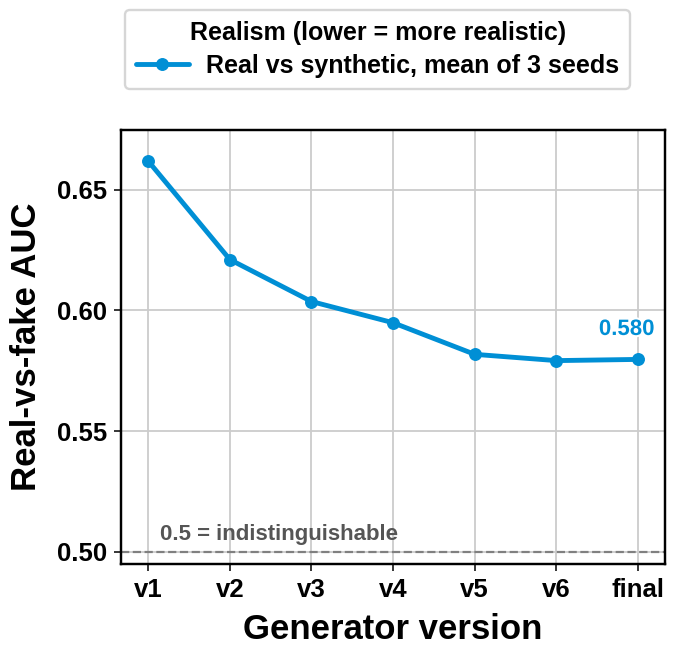

Write Python code to recreate this figure.
"""Derived from FigMirror C_curves (shipped iter 0): same style, generator-realism data (not a separate FigMirror run).
Style: Chronos (Ansari et al. 2024) model-size line chart. Data: KU-SBB submissions OOF vs public LB AUC.
Render: /home/zhuhx/miniconda3/bin/python3 figure_iter0.py
"""
import os
import matplotlib
matplotlib.use("Agg")
import matplotlib.pyplot as plt
from matplotlib.text import Text, Annotation
import matplotlib.patheffects as pe

plt.rcParams["pdf.fonttype"] = 42
plt.rcParams["ps.fonttype"] = 42
plt.rcParams["axes.unicode_minus"] = False

# === DATA SECTOR (edit here) ===
X_LABELS = ["v1", "v2", "v3", "v4", "v5", "v6", "final"]
X_TITLE = "Generator version"
Y_TITLE = "Real-vs-fake AUC"
LEGEND_TITLE = "Realism (lower = more realistic)"
SERIES = [("Real vs synthetic, mean of 3 seeds", [0.6619, 0.6211, 0.6037, 0.5949, 0.5818, 0.5792, 0.5797])]
FINAL_LABELS = ["0.580"]
# === END DATA SECTOR ===

# ---------------- style constants (see notes_iter0.md for provenance) ----------------
DPI = 200
FIGSIZE = (7.2, 6.5)            # aspect 1.108; L1 ref aspect 2326/2108 = 1.103
# Colors
COL_OOF = "#008fd5"   # L1-PIL: blue series line, median 8x8 window at ref (858,1646)
COL_LB = "#fc4f30"    # L1-PIL: red/orange series, median over all r>230,g<110,b<80 pixels
COL_SPINE = "#000000" # L1 min-along-line: spine core pixels (0,0,0); L2 near-black class
COL_GRID = "#cccccc"  # L1-PIL: 6-px-wide solid gridline rows read (204,204,204)
COL_LEGEDGE = "#d6d6d6"  # L1-PIL: legend frame 8-px edge reads (214,214,214)
COL_TEXT = "#000000"  # L1: black bold text
# Widths (ref px scaled by k = 1440/2326 = 0.619, then px -> pt at 200 dpi)
LW_SPINE = 1.75       # ref 8 px
LW_GRID = 1.3         # ref 6 px
LW_LINE = 3.5         # ref 16 px
MS = 8.3              # ref marker diameter 38 px
LW_LEGFRAME = 1.7     # ref 8 px
TICK_LEN = 5.2        # ref 24 px major ticks, outward
TICK_W = 1.1          # ref 5 px
# Type: bold grotesque sans (ref looks Roboto Bold; not installed -> Liberation Sans Bold)
FS_TICK = 18.5        # ref tick cap height 60 px
FS_LEG = 18.0         # ref legend cap height 58 px (0.97 x tick)
FS_AXLABEL = 25.0     # ref axis-label cap ~80-85 px (~1.35 x tick)
FS_VALUE = 16.0       # final-value labels (not in ref; one notch under tick size)

plt.rcParams["font.family"] = "sans-serif"
plt.rcParams["font.sans-serif"] = ["Liberation Sans", "Arial", "Helvetica", "DejaVu Sans"]
plt.rcParams["font.weight"] = "bold"
plt.rcParams["axes.labelweight"] = "bold"

fig = plt.figure(figsize=FIGSIZE, dpi=DPI)
ax = fig.add_axes([0.205, 0.140, 0.755, 0.668])

xs = list(range(len(X_LABELS)))
colors = [COL_OOF]
handles = []
for (lab, ys), c in zip(SERIES, colors):
    h, = ax.plot(xs, ys, color=c, lw=LW_LINE, marker="o", ms=MS, mec=c, mfc=c,
                 solid_capstyle="round", zorder=3, label=lab, clip_on=False)
    handles.append(h)

# axes limits: x margin ~4.3% of width each side (ref 20M/710M inset 0.042/0.045)
ax.set_xlim(-0.33, len(xs) - 1 + 0.33)
ax.set_ylim(0.495, 0.675)
ax.set_xticks(xs)
ax.set_xticklabels(X_LABELS)
yt = [0.50, 0.55, 0.60, 0.65]
ax.set_yticks(yt)
ax.set_yticklabels([f"{v:.2f}" for v in yt]); ax.axhline(0.5, color="#808080", ls="--", lw=1.6, zorder=2); ax.text(0.15, 0.503, "0.5 = indistinguishable", color="#555555", fontsize=FS_VALUE, fontweight="bold", va="bottom", zorder=6)

# all four spines, black (L1: rectangle frame)
for s in ax.spines.values():
    s.set_visible(True)
    s.set_color(COL_SPINE)
    s.set_linewidth(LW_SPINE)
    s.set_zorder(4)

# ticks: outward major ticks on left and bottom only (L1)
ax.tick_params(axis="both", which="major", direction="out", length=TICK_LEN, width=TICK_W,
               color=COL_SPINE, labelsize=FS_TICK, pad=5, top=False, right=False)
for t in ax.get_xticklabels() + ax.get_yticklabels():
    t.set_fontweight("bold")

# gridlines: solid light grey, both directions, below data
ax.grid(True, which="major", axis="both", color=COL_GRID, lw=LW_GRID, ls="-")
ax.set_axisbelow(True)

ax.set_xlabel(X_TITLE, fontsize=FS_AXLABEL, fontweight="bold", labelpad=8)
ax.set_ylabel(Y_TITLE, fontsize=FS_AXLABEL, fontweight="bold", labelpad=10)

# final-value labels: series-colored bold, left of the last marker (ha='right' keeps inside axes)
last = len(xs) - 1
offsets = [(12, 14), (12, 10)]   # OOF below, LB above; ha=right keeps label inside axes
vas = ["bottom", "bottom"]
for (lab, ys), c, txt, off, va in zip(SERIES, colors, FINAL_LABELS, offsets, vas):
    a = ax.annotate(txt, xy=(last, ys[-1]), xytext=off, textcoords="offset points",
                    ha="right", va=va, fontsize=FS_VALUE, fontweight="bold", color=c,
                    zorder=6)
    a.set_path_effects([pe.withStroke(linewidth=3, foreground="white")])

# legend: outside above axes, titled, rounded light-grey frame, spans most of the width
leg = fig.legend(handles=handles, loc="upper center", bbox_to_anchor=(0.561, 0.992),
                 ncol=1, title=LEGEND_TITLE, fontsize=FS_LEG, title_fontsize=FS_LEG,
                 frameon=True, fancybox=True, edgecolor=COL_LEGEDGE, facecolor="white",
                 framealpha=1.0, handlelength=2.1, handletextpad=0.7, borderpad=0.45,
                 labelspacing=0.35, borderaxespad=0.0)
leg.get_frame().set_linewidth(LW_LEGFRAME)
leg.get_title().set_fontweight("bold")
for t in leg.get_texts():
    t.set_fontweight("bold")
for t in ax.texts + ax.get_xticklabels() + ax.get_yticklabels() + [ax.xaxis.label, ax.yaxis.label]:
    t.set_zorder(max(t.get_zorder(), 6))

OUT = "figure.png"
fig.savefig(OUT, dpi=DPI, facecolor="white"); fig.savefig("figure.pdf", dpi=DPI, facecolor="white"); fig.savefig("output.png", dpi=DPI, facecolor="white")


# ---------------- floor self-check ----------------
def floor_check(fig, ax, leg):
    fig.canvas.draw()
    r = fig.canvas.get_renderer()
    lines = []
    texts = []
    for t in ax.get_xticklabels() + ax.get_yticklabels():
        if t.get_text():
            texts.append(("tick", t))
    texts += [("xlabel", ax.xaxis.label), ("ylabel", ax.yaxis.label)]
    texts += [("annot", t) for t in ax.texts]
    texts += [("legend", t) for t in leg.get_texts()] + [("legtitle", leg.get_title())]
    bbs = [(k, t, t.get_window_extent(r)) for k, t in texts]
    ov = []
    for i, (ka, ta, ba) in enumerate(bbs):
        for kb, tb, bb in bbs[i + 1:]:
            if ba.overlaps(bb):
                ov.append(f"{ka}('{ta.get_text()}') x {kb}('{tb.get_text()}')")
    lines.append("text_overlap: " + ("PASS" if not ov else "FAIL " + "; ".join(ov)))
    fb = fig.bbox
    clip = [t.get_text() for _, t, b in bbs
            if b.x0 < fb.x0 or b.y0 < fb.y0 or b.x1 > fb.x1 or b.y1 > fb.y1]
    lb = leg.get_window_extent(r)
    if lb.x0 < 0 or lb.y0 < 0 or lb.x1 > fb.x1 or lb.y1 > fb.y1:
        clip.append("legend frame")
    lines.append("clipping: " + ("PASS" if not clip else "FAIL " + ", ".join(clip)))
    xl = ax.xaxis.label.get_window_extent(r)
    lines.append(f"xlabel_y0>=0: {'PASS' if xl.y0 >= 0 else 'FAIL'} (y0={xl.y0:.1f}px)")
    axb = ax.get_window_extent(r)
    lines.append("legend_vs_axes: " + ("PASS" if lb.y0 > axb.y1 else "FAIL legend overlaps axes")
                 + f" (gap={lb.y0 - axb.y1:.1f}px)")
    # annotations inside axes
    ann_out = [t.get_text() for t in ax.texts
               if not (axb.x0 <= t.get_window_extent(r).x0 and t.get_window_extent(r).x1 <= axb.x1
                       and axb.y0 <= t.get_window_extent(r).y0 and t.get_window_extent(r).y1 <= axb.y1)]
    lines.append("annot_inside_axes: " + ("PASS" if not ann_out else "FAIL " + ", ".join(ann_out)))
    # text vs marks: annotation bbox vs data line vertices (display) and markers
    import numpy as np
    hit = []
    for t in ax.texts:
        b = t.get_window_extent(r)
        for ln in ax.lines:
            xy = ln.get_transform().transform(ln.get_xydata())
            # densify segments
            pts = []
            for p, q in zip(xy[:-1], xy[1:]):
                for s in np.linspace(0, 1, 60):
                    pts.append(p + s * (q - p))
            pts = np.array(pts)
            half = ln.get_linewidth() * fig.dpi / 72 / 2 + ln.get_markersize() * fig.dpi / 72 / 2 * 0
            inside = ((pts[:, 0] > b.x0 - half) & (pts[:, 0] < b.x1 + half)
                      & (pts[:, 1] > b.y0 - half) & (pts[:, 1] < b.y1 + half))
            mk = xy
            mr = ln.get_markersize() * fig.dpi / 72 / 2
            minside = ((mk[:, 0] > b.x0 - mr) & (mk[:, 0] < b.x1 + mr)
                       & (mk[:, 1] > b.y0 - mr) & (mk[:, 1] < b.y1 + mr))
            if inside.any() or minside.any():
                hit.append(f"'{t.get_text()}' x line {ln.get_label()[:12]}")
    maxz = max(a.get_zorder() for a in ax.get_children() if not isinstance(a, Text))
    low = [t.get_text() for t in ax.texts + ax.get_xticklabels() + ax.get_yticklabels()
           if t.get_text() and t.get_zorder() <= maxz]
    status = "PASS" if not hit and not low else "FAIL " + "; ".join(hit + [f"low z: {x}" for x in low])
    lines.append("text_obscured_by_marks: " + status)
    lines.append(f"figure_aspect: {FIGSIZE[0] / FIGSIZE[1]:.3f} (ref 1.103, band +-10%)")
    lines.append(f"panel_aspect: {axb.width / axb.height:.3f} (ref ~1.34 from spine bbox)")
    return lines


res = floor_check(fig, ax, leg)
with open("floor_selfcheck_final.txt", "w") as f:
    f.write("\n".join(res) + "\n")
print("\n".join(res))
